Run: headless pygame with SDL's dummy video driver; simulated clock (each Clock.tick advances the game by its frame time, no real sleeping); random seed 0; keys injected as events and as key.get_pressed() state; mouse plan: one left click at the window centre at the start of phase 2, then a move to the lower-right quarter at the start of phase 3.
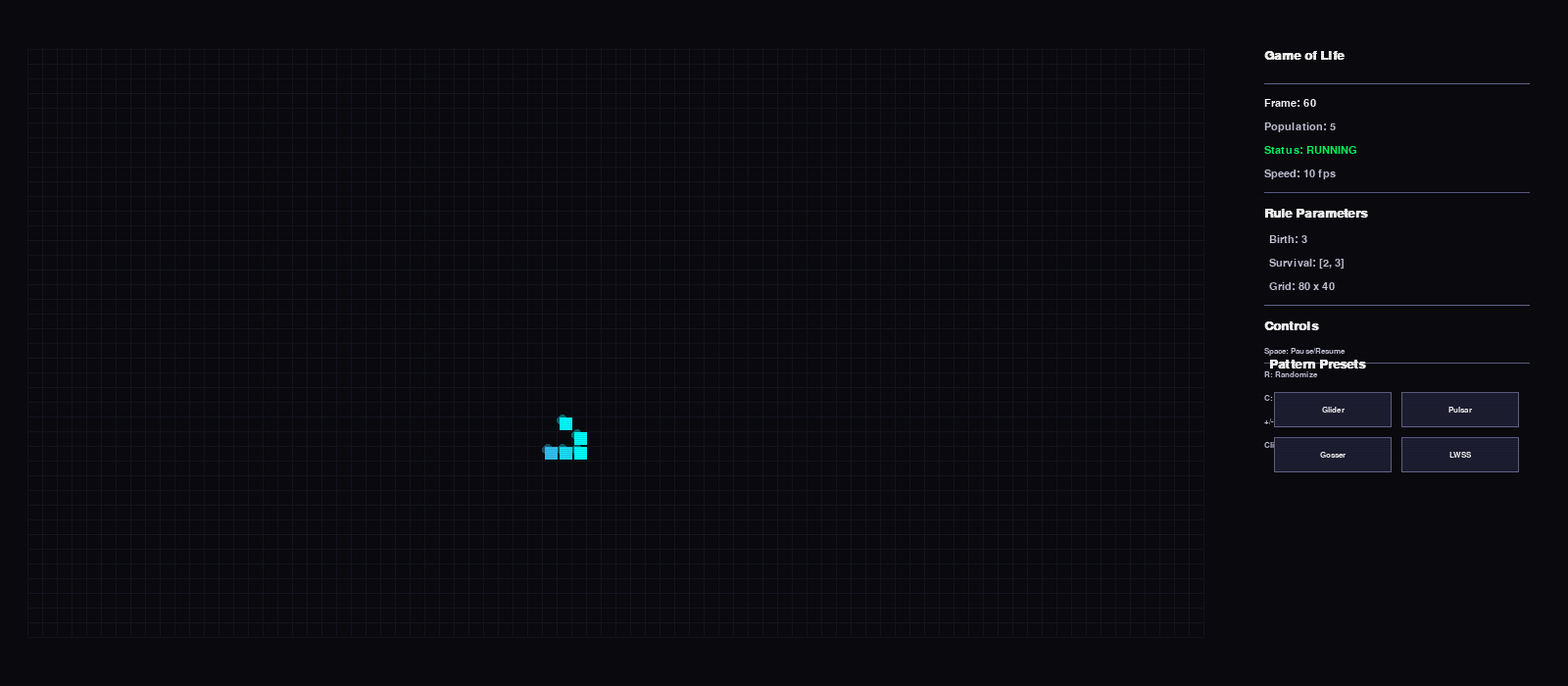
Frame 1 of 4 · flips 1–60 · no input
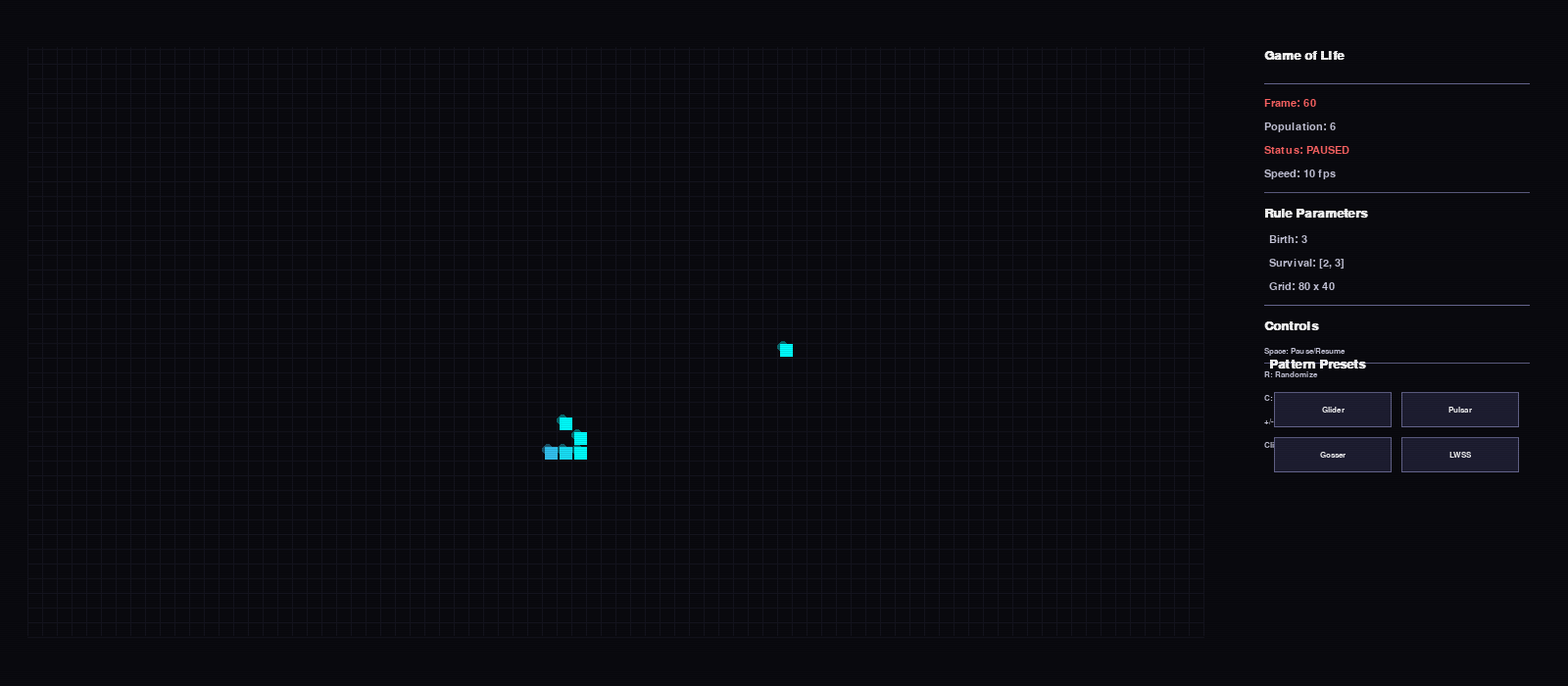
Frame 2 of 4 · flips 61–180 · clicked the window centre · tapped SPACE, RETURN · held RIGHT (→), D
Frame 3 of 4 · flips 181–300 · moved the mouse to the lower-right quarter · held DOWN (↓), S · screen unchanged from frame 2, image omitted
Frame 4 of 4 · flips 301–420 · held LEFT (←), A, UP (↑), W · screen unchanged from frame 3, image omitted

The pygame program that drew these frames:

#!/usr/bin/env python3
"""
Conway's Game of Life - Retro Neon Edition

Interactive simulation with parametrizable rules, neon glow effects,
scanline overlay, and classic pattern presets.

Controls:
  Space     : Pause / Resume
  R         : Randomize grid
  C         : Clear grid
  + / =     : Increase speed
  -         : Decrease speed
  Mouse     : Toggle cell state on click
  Buttons   : Load preset patterns (Glider, Pulsar, Gosser, LWSS)
"""

import pygame
import random
import copy
from datetime import datetime

# ============================================================================
# Configuration Constants
# ============================================================================

# --- Rule Parameters (parametrizable) ---
DEFAULT_BIRTH_RULES = {3}              # Neighbors needed to spawn a new cell
DEFAULT_SURVIVAL_MIN = 2               # Minimum neighbors for survival
DEFAULT_SURVIVAL_MAX = 3               # Maximum neighbors for survival
DEFAULT_GRID_ROWS = 40                 # Grid height in cells
DEFAULT_GRID_COLS = 80                 # Grid width in cells

# --- Visual Parameters ---
CELL_SIZE = 15                         # Cell size in pixels
GRID_PADDING = 2                       # Padding around grid area
SCANLINE_ALPHA = 30                    # Scanline overlay transparency (0-255)
GLOW_RADIUS = 6                        # Glow spread around live cells

# --- Speed Parameters ---
DEFAULT_SPEED = 10                     # Frames per second target
MIN_SPEED = 1                          # Slowest speed
MAX_SPEED = 60                         # Fastest speed

# --- Color Palette ---
COLOR_BG = (10, 10, 15)                # Dark background (#0a0a0f)
COLOR_GRID_LINE = (20, 20, 30)         # Subtle grid lines
COLOR_CELL_COLD = (0, 255, 255)        # Cyan for low-age cells
COLOR_CELL_MID = (157, 78, 221)       # Purple for mid-age cells
COLOR_CELL_HOT = (255, 0, 255)         # Magenta for high-age cells
COLOR_DEAD_HINT = (30, 30, 40)         # Very faint tint for dead cells
COLOR_TEXT = (200, 200, 220)           # UI text color
COLOR_TEXT_BRIGHT = (255, 255, 255)    # Highlighted text
COLOR_BTN_BG = (30, 30, 50)            # Button background
COLOR_BTN_BORDER = (100, 100, 140)     # Button border
COLOR_BTN_HOVER = (50, 50, 80)         # Button hover state
COLOR_PAUSE_WARN = (255, 100, 100)     # Warning color for paused state

# --- Screen Layout ---
SCREEN_WIDTH = 1600                    # Total screen width
SCREEN_HEIGHT = 700                     # Total screen height
GRID_AREA_X = 30                        # Grid area left offset
GRID_AREA_Y = 50                        # Grid area top offset
INFO_PANEL_X = 1280                     # Info panel right of grid (grid ends ~1236)
INFO_PANEL_WIDTH = 300                  # Info panel width
BUTTON_AREA_Y = 400                     # Pattern buttons start Y

# ============================================================================
# Classic Patterns
# ============================================================================

# Each pattern is a list of (row_offset, col_offset) relative to placement point
PATTERNS = {
    "Glider": [
        (0, 1), (1, 2), (2, 0), (2, 1), (2, 2)
    ],
    "Pulsar": [
        # Top half rows 3-5 centered at col 6
        (0, 4), (0, 5), (0, 6), (0, 8), (0, 9), (0, 10),
        (1, 4), (1, 5), (1, 6), (1, 8), (1, 9), (1, 10),
        (2, 4), (2, 5), (2, 6), (2, 8), (2, 9), (2, 10),
        (3, 5), (3, 9),
        (4, 5), (4, 9),
        (5, 5), (5, 9),
        # Bottom half mirrors top
        (6, 4), (6, 5), (6, 6), (6, 8), (6, 9), (6, 10),
        (7, 4), (7, 5), (7, 6), (7, 8), (7, 9), (7, 10),
        (8, 4), (8, 5), (8, 6), (8, 8), (8, 9), (8, 10),
    ],  # 42 cells total - classic pulsar oscillator
    "Gosser": [
        # Gosper glider gun - places at top-left area
        (0, 25), (0, 26),
        (1, 24), (1, 27),
        (2, 0), (2, 1), (2, 35), (2, 36),
        (3, 0), (3, 1), (3, 35), (3, 36),
        (4, 11), (4, 12), (4, 20), (4, 21), (4, 35), (4, 36),
        (5, 11), (5, 12), (5, 20), (5, 21), (5, 34), (5, 38),
        (6, 10), (6, 13), (6, 20), (6, 21), (6, 34), (6, 38),
        (7, 10), (7, 13), (7, 20), (7, 21), (7, 33), (7, 39),
        (8, 11), (8, 12), (8, 33), (8, 39),
        (9, 11), (9, 12),
        (10, 12),
    ],
    "LWSS": [
        # Light-weight spaceship - moves rightward
        (0, 1), (0, 4),
        (1, 0),
        (2, 0),
        (3, 0), (3, 1), (3, 2), (3, 3),
    ],
}


class GameOfLife:
    """Core Game of Life engine with parametrizable rules.

    Uses double-buffering for synchronized map refresh: the next state is
    fully computed before swapping buffers, so no cell reads stale data.
    """

    def __init__(self, rows, cols, birth_rules=None, survival_min=2,
                 survival_max=3):
        self.rows = rows
        self.cols = cols
        # Birth rules: set of neighbor counts that cause a dead cell to live
        self.birth_rules = birth_rules if birth_rules else DEFAULT_BIRTH_RULES
        # Survival range: cells with neighbors in [min, max] survive
        self.survival_min = survival_min
        self.survival_max = survival_max

        # Current and next state buffers (double-buffered)
        self.grid = [[0] * cols for _ in range(rows)]
        self.next_grid = [[0] * cols for _ in range(rows)]

        # Cell age tracker: how many generations a cell has been alive
        # Used for color gradient (cold -> mid -> hot neon colors)
        self.cell_age = [[0] * cols for _ in range(rows)]

        self.frame = 0
        self.paused = False

    def count_neighbors(self, row, col):
        """Count live neighbors using toroidal wrapping."""
        count = 0
        for dr in (-1, 0, 1):
            for dc in (-1, 0, 1):
                if dr == 0 and dc == 0:
                    continue
                nr = (row + dr) % self.rows
                nc = (col + dc) % self.cols
                count += self.grid[nr][nc]
        return count

    def step(self):
        """Advance one generation. Double-buffered for synchronization."""
        # Compute next state entirely from current grid
        for r in range(self.rows):
            for c in range(self.cols):
                neighbors = self.count_neighbors(r, c)

                if self.grid[r][c] == 1:
                    # Survival rule: cell lives if neighbors in [min, max]
                    if self.survival_min <= neighbors <= self.survival_max:
                        self.next_grid[r][c] = 1
                        self.cell_age[r][c] += 1
                    else:
                        self.next_grid[r][c] = 0
                        self.cell_age[r][c] = 0  # Reset age on death
                else:
                    # Birth rule: dead cell becomes alive if neighbors in set
                    if neighbors in self.birth_rules:
                        self.next_grid[r][c] = 1
                        self.cell_age[r][c] = 1  # Newborn starts at age 1
                    else:
                        self.next_grid[r][c] = 0

        # Swap buffers atomically - now next_grid becomes current grid
        self.grid, self.next_grid = self.next_grid, self.grid
        self.frame += 1

    def toggle_cell(self, row, col):
        """Toggle a cell's state at the given position."""
        if 0 <= row < self.rows and 0 <= col < self.cols:
            self.grid[row][col] = 1 - self.grid[row][col]
            if self.grid[row][col] == 1:
                self.cell_age[row][col] = 1
            else:
                self.cell_age[row][col] = 0

    def randomize(self, density=0.2):
        """Fill grid with random live cells at given density."""
        for r in range(self.rows):
            for c in range(self.cols):
                if random.random() < density:
                    self.grid[r][c] = 1
                    self.cell_age[r][c] = random.randint(1, 5)
                else:
                    self.grid[r][c] = 0
                    self.cell_age[r][c] = 0

    def clear(self):
        """Kill all cells and reset ages."""
        for r in range(self.rows):
            for c in range(self.cols):
                self.grid[r][c] = 0
                self.cell_age[r][c] = 0
        self.frame = 0

    def load_pattern(self, pattern_name, placement_row=5, placement_col=10):
        """Load a preset pattern at the specified anchor position."""
        self.clear()
        if pattern_name in PATTERNS:
            for dr, dc in PATTERNS[pattern_name]:
                r = (placement_row + dr) % self.rows
                c = (placement_col + dc) % self.cols
                self.grid[r][c] = 1
                self.cell_age[r][c] = 1

    def get_population(self):
        """Count total live cells."""
        return sum(sum(row) for row in self.grid)


class NeonRenderer:
    """Handles all rendering with neon glow, scanlines, and UI layout.

    Layout strategy to prevent overlap:
    - Grid occupies left area (GRID_AREA_X to INFO_PANEL_X)
    - Info panel sits on the right side (INFO_PANEL_X onward)
    - Pattern buttons are below the info panel with fixed spacing
    - Each zone has explicit padding boundaries
    """

    def __init__(self, game, speed):
        self.game = game
        self.speed = speed
        self.clock = pygame.time.Clock()

        # Compute grid pixel dimensions from cell count and size
        self.grid_pixel_width = game.cols * CELL_SIZE + GRID_PADDING * 2
        self.grid_pixel_height = game.rows * CELL_SIZE + GRID_PADDING * 2

        # Initialize display - ensure it fits the screen
        pygame.init()
        font_size = 16
        pygame.font.init()
        self.font = pygame.font.SysFont("consolas", font_size)
        self.font_small = pygame.font.SysFont("consolas", 13)
        self.font_title = pygame.font.SysFont("consolas", 20, bold=True)

        # Create pattern buttons with fixed dimensions and spacing
        btn_width = 120
        btn_height = 36
        btn_gap = 10
        self.buttons = []
        panel_left = INFO_PANEL_X + 20

        for i, name in enumerate(PATTERNS.keys()):
            # Arrange buttons in a grid: 2 columns
            col_idx = i % 2
            row_idx = i // 2
            bx = panel_left + col_idx * (btn_width + btn_gap)
            by = BUTTON_AREA_Y + row_idx * (btn_height + btn_gap)
            self.buttons.append({
                "name": name,
                "rect": pygame.Rect(bx, by, btn_width, btn_height),
                "hovered": False
            })

        # Calculate total screen height needed for all elements
        last_btn_bottom = BUTTON_AREA_Y + (len(self.buttons) // 2 + 1) * (btn_height + btn_gap)
        total_height = max(SCREEN_HEIGHT, last_btn_bottom + 60)

        self.screen = pygame.display.set_mode((SCREEN_WIDTH, total_height))
        pygame.display.set_caption("Conway's Game of Life - Neon Edition")

        # Pre-render scanline overlay surface for performance
        self._create_scanline_overlay()

    def _create_scanline_overlay(self):
        """Create a reusable scanline overlay surface."""
        self.scanline_surface = pygame.Surface(
            (SCREEN_WIDTH, SCREEN_HEIGHT), pygame.SRCALPHA
        )
        for y in range(0, SCREEN_HEIGHT, 2):
            pygame.draw.line(self.scanline_surface,
                             (0, 0, 0, SCANLINE_ALPHA),
                             (0, y), (SCREEN_WIDTH, y))

    def _get_cell_color(self, age):
        """Interpolate neon color based on cell age.

        Cold cyan -> Purple -> Hot magenta as cells survive longer.
        """
        if age <= 2:
            return COLOR_CELL_COLD
        elif age <= 8:
            # Blend from cyan to purple
            t = min((age - 2) / 6.0, 1.0)
            r = int(COLOR_CELL_COLD[0] * (1 - t) + COLOR_CELL_MID[0] * t)
            g = int(COLOR_CELL_COLD[1] * (1 - t) + COLOR_CELL_MID[1] * t)
            b = int(COLOR_CELL_COLD[2] * (1 - t) + COLOR_CELL_MID[2] * t)
            return (r, g, b)
        else:
            # Blend from purple to magenta
            t = min(min((age - 8) / 10.0, 1.0), 1.0)
            r = int(COLOR_CELL_MID[0] * (1 - t) + COLOR_CELL_HOT[0] * t)
            g = int(COLOR_CELL_MID[1] * (1 - t) + COLOR_CELL_HOT[1] * t)
            b = int(COLOR_CELL_MID[2] * (1 - t) + COLOR_CELL_HOT[2] * t)
            return (r, g, b)

    def _draw_grid(self):
        """Draw the game grid with neon glow effects."""
        surface = self.screen

        # Draw subtle grid lines for structure
        for r in range(self.game.rows + 1):
            y = GRID_AREA_Y + r * CELL_SIZE
            pygame.draw.line(surface, COLOR_GRID_LINE,
                             (GRID_AREA_X - GRID_PADDING, y),
                             (GRID_AREA_X - GRID_PADDING + self.game.cols * CELL_SIZE, y))
        for c in range(self.game.cols + 1):
            x = GRID_AREA_X - GRID_PADDING + c * CELL_SIZE
            pygame.draw.line(surface, COLOR_GRID_LINE,
                             (x, GRID_AREA_Y - GRID_PADDING),
                             (x, GRID_AREA_Y - GRID_PADDING + self.game.rows * CELL_SIZE))

        # Draw cells with glow effect
        for r in range(self.game.rows):
            for c in range(self.game.cols):
                if self.game.grid[r][c] == 1:
                    pixel_x = GRID_AREA_X + c * CELL_SIZE
                    pixel_y = GRID_AREA_Y + r * CELL_SIZE

                    # Glow halo (larger circle behind cell)
                    glow_surf = pygame.Surface((CELL_SIZE + GLOW_RADIUS * 2,
                                                CELL_SIZE + GLOW_RADIUS * 2),
                                               pygame.SRCALPHA)
                    color = self._get_cell_color(self.game.cell_age[r][c])
                    glow_color = (*color, 100)
                    pygame.draw.circle(glow_surf, glow_color,
                                       (CELL_SIZE // 2 + GLOW_RADIUS // 2,
                                        CELL_SIZE // 2 + GLOW_RADIUS // 2),
                                       GLOW_RADIUS)
                    glow_rect = glow_surf.get_rect(
                        center=(pixel_x + CELL_SIZE // 2,
                                pixel_y + CELL_SIZE // 2))
                    surface.blit(glow_surf, glow_rect.topleft)

                    # Core cell rectangle
                    pygame.draw.rect(surface, color,
                                     (pixel_x + 1, pixel_y + 1,
                                      CELL_SIZE - 2, CELL_SIZE - 2))

    def _draw_info_panel(self):
        """Draw the info panel with stats and controls. No overlap with grid."""
        surface = self.screen
        x = INFO_PANEL_X
        y = GRID_AREA_Y
        line_height = 24

        # Title
        title_surf = self.font_title.render("Game of Life", True, COLOR_TEXT_BRIGHT)
        surface.blit(title_surf, (x + 10, y))
        y += 35

        # Separator line
        pygame.draw.line(surface, COLOR_BTN_BORDER, (x + 10, y),
                         (x + INFO_PANEL_WIDTH - 20, y))
        y += 15

        # Frame counter
        frame_text = f"Frame: {self.game.frame}"
        color = COLOR_PAUSE_WARN if self.game.paused else COLOR_TEXT_BRIGHT
        surf = self.font.render(frame_text, True, color)
        surface.blit(surf, (x + 10, y))
        y += line_height

        # Population count
        pop = self.game.get_population()
        pop_text = f"Population: {pop}"
        surface.blit(self.font.render(pop_text, True, COLOR_TEXT),
                     (x + 10, y))
        y += line_height

        # Status indicator
        status = "PAUSED" if self.game.paused else "RUNNING"
        status_color = COLOR_PAUSE_WARN if self.game.paused else (0, 255, 100)
        surface.blit(self.font.render(f"Status: {status}", True, status_color),
                     (x + 10, y))
        y += line_height

        # Speed
        speed_text = f"Speed: {self.speed} fps"
        surface.blit(self.font.render(speed_text, True, COLOR_TEXT),
                     (x + 10, y))
        y += line_height

        # Separator before rules
        pygame.draw.line(surface, COLOR_BTN_BORDER, (x + 10, y),
                         (x + INFO_PANEL_WIDTH - 20, y))
        y += 15

        # Rule parameters section
        self.font.render("Rules:", True, COLOR_TEXT_BRIGHT)
        surface.blit(self.font_title.render("Rule Parameters", True, COLOR_TEXT_BRIGHT),
                     (x + 10, y))
        y += 28

        birth_str = ", ".join(str(b) for b in sorted(self.game.birth_rules))
        survival_str = f"[{self.game.survival_min}, {self.game.survival_max}]"
        grid_dim_str = f"{self.game.cols} x {self.game.rows}"

        surface.blit(self.font.render(f"Birth: {birth_str}", True, COLOR_TEXT),
                     (x + 15, y))
        y += line_height
        surface.blit(self.font.render(f"Survival: {survival_str}", True, COLOR_TEXT),
                     (x + 15, y))
        y += line_height
        surface.blit(self.font.render(f"Grid: {grid_dim_str}", True, COLOR_TEXT),
                     (x + 15, y))
        y += line_height

        # Separator before controls
        pygame.draw.line(surface, COLOR_BTN_BORDER, (x + 10, y),
                         (x + INFO_PANEL_WIDTH - 20, y))
        y += 15

        # Controls section
        surface.blit(self.font_title.render("Controls", True, COLOR_TEXT_BRIGHT),
                     (x + 10, y))
        y += 28

        controls = [
            "Space: Pause/Resume",
            "R: Randomize",
            "C: Clear grid",
            "+/-: Adjust speed",
            "Click: Toggle cell",
        ]
        for ctrl in controls:
            surface.blit(self.font_small.render(ctrl, True, COLOR_TEXT),
                         (x + 10, y))
            y += line_height

    def _draw_buttons(self):
        """Draw pattern preset buttons with hover detection."""
        surface = self.screen

        # Title for button section
        btn_title_y = BUTTON_AREA_Y - 30
        pygame.draw.line(surface, COLOR_BTN_BORDER,
                         (INFO_PANEL_X + 10, btn_title_y),
                         (INFO_PANEL_X + INFO_PANEL_WIDTH - 20, btn_title_y))
        surface.blit(self.font_title.render("Pattern Presets", True, COLOR_TEXT_BRIGHT),
                     (INFO_PANEL_X + 15, btn_title_y - 5))

        for btn in self.buttons:
            rect = btn["rect"]
            color = COLOR_BTN_HOVER if btn["hovered"] else COLOR_BTN_BG

            # Button background with border
            pygame.draw.rect(surface, COLOR_BTN_BORDER, rect, 2)
            pygame.draw.rect(surface, color, rect.inflate(-2, -2))

            # Button text
            text_surf = self.font_small.render(btn["name"], True, COLOR_TEXT_BRIGHT)
            text_rect = text_surf.get_rect(center=rect.center)
            surface.blit(text_surf, text_rect)

    def render(self):
        """Full frame render. Called every display cycle."""
        # Clear background
        self.screen.fill(COLOR_BG)

        # Draw all layers - grid first, then info panel, then buttons
        self._draw_grid()
        self._draw_info_panel()
        self._draw_buttons()

        # Apply scanline overlay for retro CRT effect
        self.screen.blit(self.scanline_surface, (0, 0))

        pygame.display.flip()


class App:
    """Main application loop handling input and game state."""

    def __init__(self):
        # Initialize game engine with default parameters
        self.game = GameOfLife(
            rows=DEFAULT_GRID_ROWS,
            cols=DEFAULT_GRID_COLS,
            birth_rules=DEFAULT_BIRTH_RULES.copy(),
            survival_min=DEFAULT_SURVIVAL_MIN,
            survival_max=DEFAULT_SURVIVAL_MAX,
        )

        # Initialize renderer with game reference
        self.renderer = NeonRenderer(self.game, DEFAULT_SPEED)
        self.speed = DEFAULT_SPEED

        # Load a default pattern for immediate visual feedback
        self.game.load_pattern("Glider", 10, 20)

        self.running = True
        self._handle_events()

    def _pixel_to_cell(self, pixel_x, pixel_y):
        """Convert screen pixel coordinates to grid cell indices.

        Critical for synchronization: accounts for grid offset and padding
        to ensure mouse clicks map to the correct cells.
        """
        col = (pixel_x - GRID_AREA_X) // CELL_SIZE
        row = (pixel_y - GRID_AREA_Y) // CELL_SIZE
        if 0 <= row < self.game.rows and 0 <= col < self.game.cols:
            return (row, col)
        return None

    def _handle_events(self):
        """Process all pygame events and update game state."""
        while self.running:
            for event in pygame.event.get():
                if event.type == pygame.QUIT:
                    self.running = False
                    break

                if event.type == pygame.KEYDOWN:
                    if event.key == pygame.K_SPACE:
                        # Toggle pause/resume
                        self.game.paused = not self.game.paused

                    elif event.key == pygame.K_r:
                        # Randomize grid
                        self.game.randomize()

                    elif event.key == pygame.K_c:
                        # Clear grid
                        self.game.clear()

                    elif event.key in (pygame.K_EQUALS, pygame.K_PLUS):
                        # Increase speed
                        self.speed = min(self.speed + 5, MAX_SPEED)
                        self.renderer.speed = self.speed

                    elif event.key == pygame.K_MINUS:
                        # Decrease speed
                        self.speed = max(self.speed - 5, MIN_SPEED)
                        self.renderer.speed = self.speed

                if event.type == pygame.MOUSEBUTTONDOWN and event.button == 1:
                    mx, my = event.pos

                    # Check button clicks first (priority over grid clicks)
                    clicked_button = False
                    for btn in self.renderer.buttons:
                        if btn["rect"].collidepoint(mx, my):
                            self.game.load_pattern(btn["name"], 5, 10)
                            clicked_button = True
                            break

                    # If no button was clicked, toggle cell under cursor
                    if not clicked_button:
                        cell = self._pixel_to_cell(mx, my)
                        if cell:
                            self.game.toggle_cell(*cell)

                if event.type == pygame.MOUSEMOTION:
                    mx, my = event.pos
                    # Update button hover states for visual feedback
                    for btn in self.renderer.buttons:
                        btn["hovered"] = btn["rect"].collidepoint(mx, my)

            # Game logic update - only advance when not paused
            if not self.game.paused and self.running:
                self.game.step()

            # Render the current state
            self.renderer.render()
            self.renderer.clock.tick(self.speed)

        pygame.quit()


if __name__ == "__main__":
    print("Launching Conway's Game of Life - Neon Edition")
    print(f"Grid: {DEFAULT_GRID_COLS}x{DEFAULT_GRID_ROWS}, Cell: {CELL_SIZE}px")
    print(f"Rules: Birth={DEFAULT_BIRTH_RULES}, Survival=[{DEFAULT_SURVIVAL_MIN},{DEFAULT_SURVIVAL_MAX}]")
    print("Controls: Space(pause) R(random) C(clear) +/- (speed)")
    app = App()
